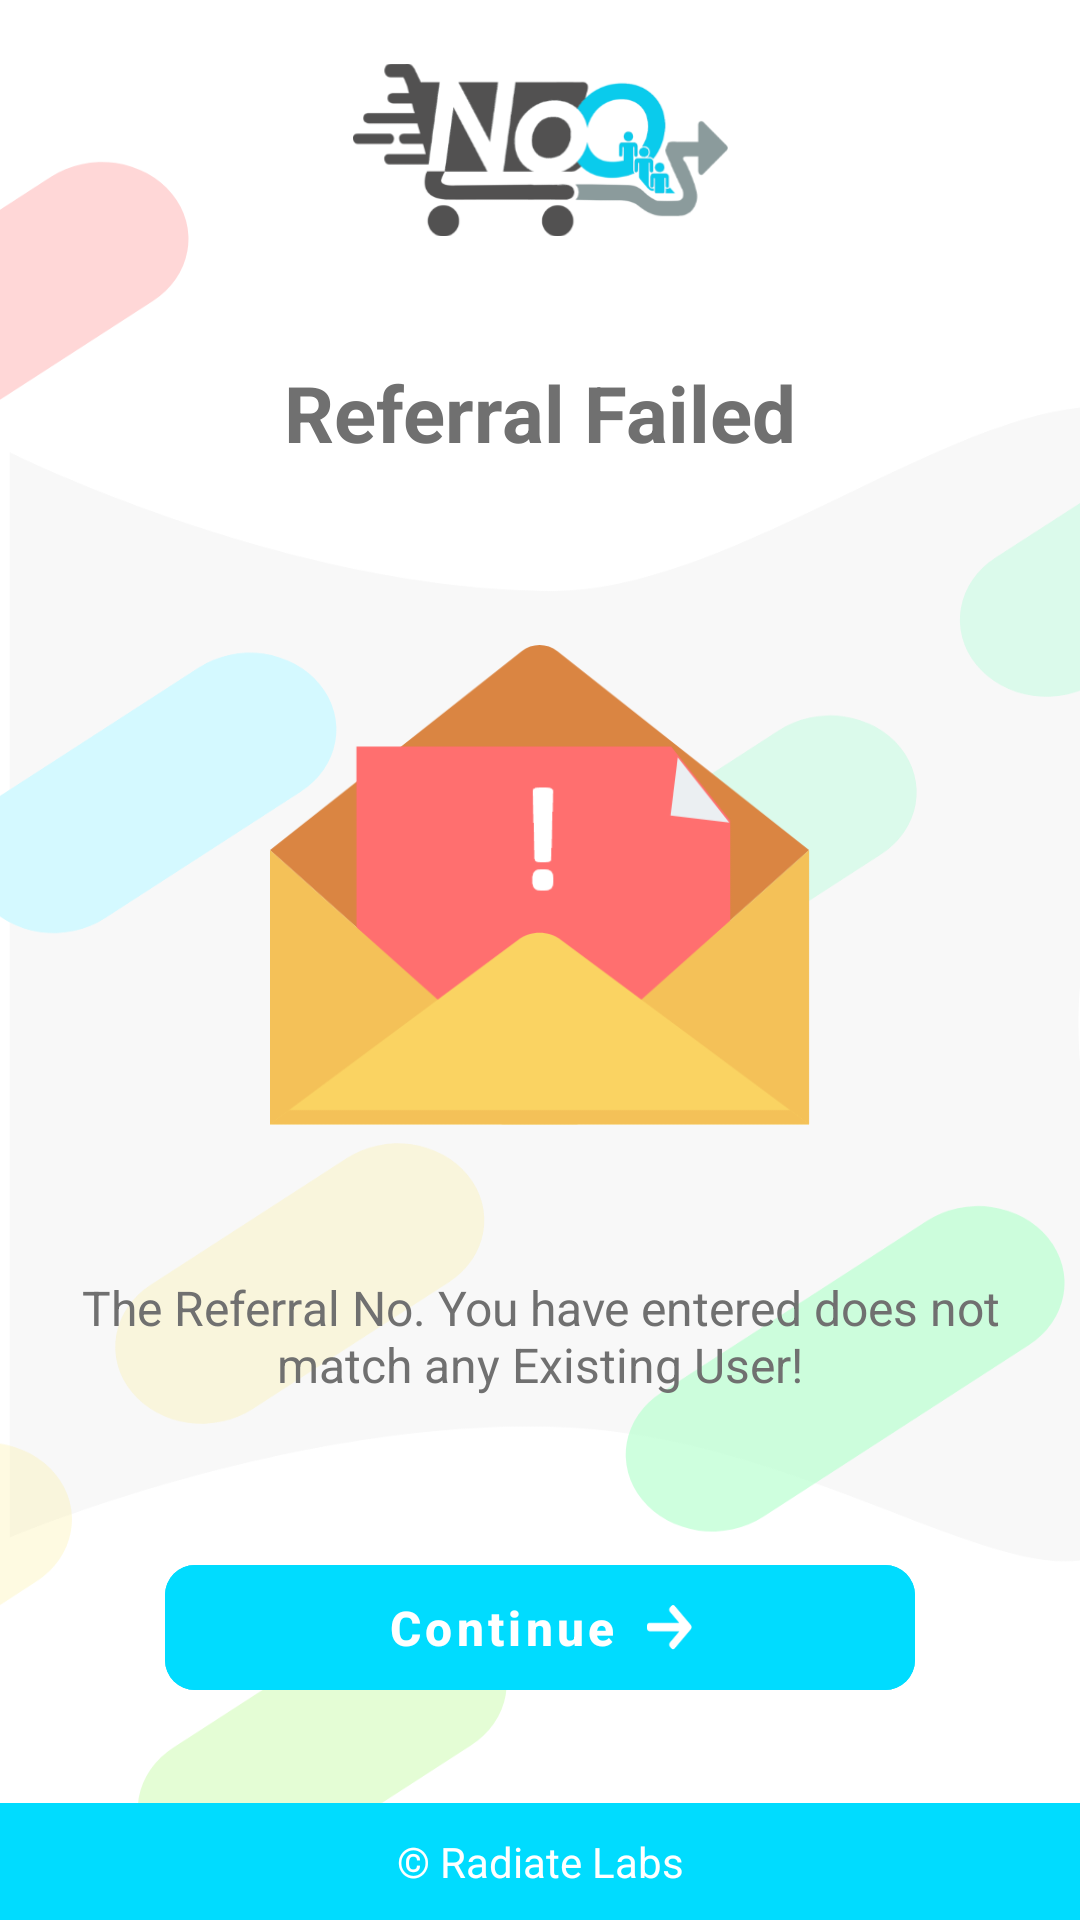

Produce the Android XML layout that renders to this screen, including the resource entries it uses.
<!-- AndroidManifest.xml: application theme AppTheme -->
<!-- res/layout/activity_referral_unsuccessful.xml -->
<?xml version="1.0" encoding="utf-8"?>
<androidx.constraintlayout.widget.ConstraintLayout xmlns:android="http://schemas.android.com/apk/res/android"
    xmlns:tools="http://schemas.android.com/tools"
    android:layout_width="match_parent"
    android:layout_height="match_parent"
    xmlns:app="http://schemas.android.com/apk/res-auto"
    android:background="@drawable/pill_bg"
    tools:context=".views.ReferralUnsuccessfulActivity">

    <ImageView
        android:id="@+id/ma_im"
        android:layout_width="125dp"
        android:layout_height="60dp"
        android:layout_marginTop="20dp"
        android:src="@drawable/noq_logo_light"
        app:layout_constraintEnd_toEndOf="parent"
        app:layout_constraintStart_toStartOf="parent"
        app:layout_constraintTop_toTopOf="parent" />

    <TextView
        android:id="@+id/tv_cong"
        android:layout_width="wrap_content"
        android:layout_height="wrap_content"
        android:text="@string/ref_fail"
        android:textColor="#707070"
        android:layout_marginTop="40dip"
        android:layout_gravity="center_horizontal"
        android:textSize="26sp"
        android:textStyle="bold"
        app:layout_constraintEnd_toEndOf="parent"
        app:layout_constraintStart_toStartOf="parent"
        app:layout_constraintTop_toBottomOf="@+id/ma_im"  />

    <ImageView
        android:id="@+id/image"
        android:layout_width="180dp"
        android:layout_height="160dp"
        android:layout_marginTop="60dp"
        android:layout_gravity="center_horizontal"
        android:background="@drawable/icon_ref_fail"
        android:contentDescription="@string/img_desc"
        app:layout_constraintEnd_toEndOf="parent"
        app:layout_constraintStart_toStartOf="parent"
        app:layout_constraintTop_toBottomOf="@+id/tv_cong" />

    <TextView
        android:id="@+id/tv_ref_succ"
        android:layout_width="match_parent"
        android:layout_height="wrap_content"
        android:textColor="#707070"
        android:layout_marginTop="50dp"
        android:layout_marginStart="20dp"
        android:layout_marginEnd="20dp"
        android:gravity="center"
        android:textSize="16sp"
        android:text="@string/ref_fail_msg"
        app:layout_constraintEnd_toEndOf="parent"
        app:layout_constraintStart_toStartOf="parent"
        app:layout_constraintTop_toBottomOf="@+id/image"/>

    <com.google.android.material.button.MaterialButton
        android:id="@+id/btn_succ"
        android:layout_width="match_parent"
        android:layout_height="wrap_content"
        android:onClick="onContinue"
        style="@style/Widget.MaterialComponents.Button.TextButton.Icon"
        android:layout_marginTop="50dp"
        android:layout_marginStart="55dp"
        android:layout_marginEnd="55dp"
        android:text="@string/cont"
        android:textAllCaps="false"
        android:textColor="#FFF"
        android:textAppearance="?attr/textAppearanceButton"
        android:backgroundTint="@color/primaryDarkColor"
        app:iconTint="#FFF"
        app:iconPadding="10dp"
        app:iconSize="15dp"
        app:iconGravity="textEnd"
        app:icon="@drawable/icon_continue"
        android:paddingTop="10dp"
        android:paddingBottom="10dp"
        app:cornerRadius="10dp"
        android:textSize="16sp"
        android:textStyle="bold"
        app:layout_constraintEnd_toEndOf="parent"
        app:layout_constraintStart_toStartOf="parent"
        app:layout_constraintTop_toBottomOf="@+id/tv_ref_succ"/>

    <TextView
        android:id="@+id/ma_footer"
        android:layout_width="match_parent"
        android:layout_height="wrap_content"
        android:gravity="center"
        android:padding="10dp"
        android:text="@string/ma_footer"
        android:background="#00DCFF"
        android:textColor="#FFF"
        android:textSize="14sp"
        app:layout_constraintBottom_toBottomOf="parent"
        app:layout_constraintEnd_toEndOf="parent"
        app:layout_constraintStart_toStartOf="parent" />





























































</androidx.constraintlayout.widget.ConstraintLayout>
<!-- resources referenced by this layout -->
<resources>
  <color name="primaryDarkColor">#00DCFF</color>
  <color name="primaryTextColor">#52DE97</color>
  <color name="secondaryTextColor">#393E46</color>
  <!-- drawable icon_continue: png bitmap (drawable, 722 bytes) -->
  <!-- drawable icon_ref_fail: png bitmap (drawable, 18516 bytes) -->
  <!-- drawable noq_logo_light: png bitmap (drawable, 28772 bytes) -->
  <!-- drawable pill_bg: png bitmap (drawable, 95723 bytes) -->
  <!-- drawable try_again_25: png bitmap (drawable, 4109 bytes) -->
  <string name="btn_try_again">Try Again</string>
  <string name="cont">Continue</string>
  <string name="img_desc">Successful Image</string>
  <string name="ma_footer">\u00a9 Radiate Labs</string>
  <string name="ref_fail">Referral Failed</string>
  <string name="ref_fail_msg">The Referral No. You have entered does not match any Existing User!</string>
  <string name="skip">Skip</string>
  <style name="AppTheme" parent="Theme.MaterialComponents.Light.NoActionBar">
  
          <item name="windowNoTitle">true</item>
          <item name="windowActionBar">false</item>
          <item name="colorPrimary">@color/primaryColor</item>
          <item name="colorPrimaryDark">@color/primaryDarkColor</item>
          <item name="colorAccent">@color/colorAccent</item>
  
      </style>
  <color name="primaryColor">#212121</color>
  <color name="colorAccent">#3e2723</color>
</resources>
